Image classification data set "data" (angelabk49/osteoporosis-detection on GitHub). Class labels (3): normal, osteopenia, osteoporosis.

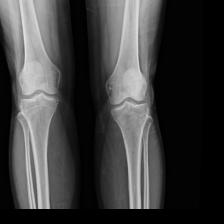
Label: normal

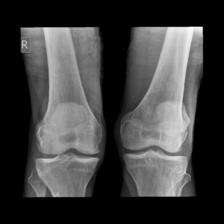
Label: osteopenia

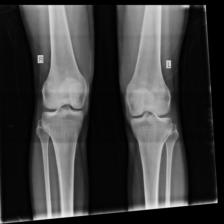
Label: normal

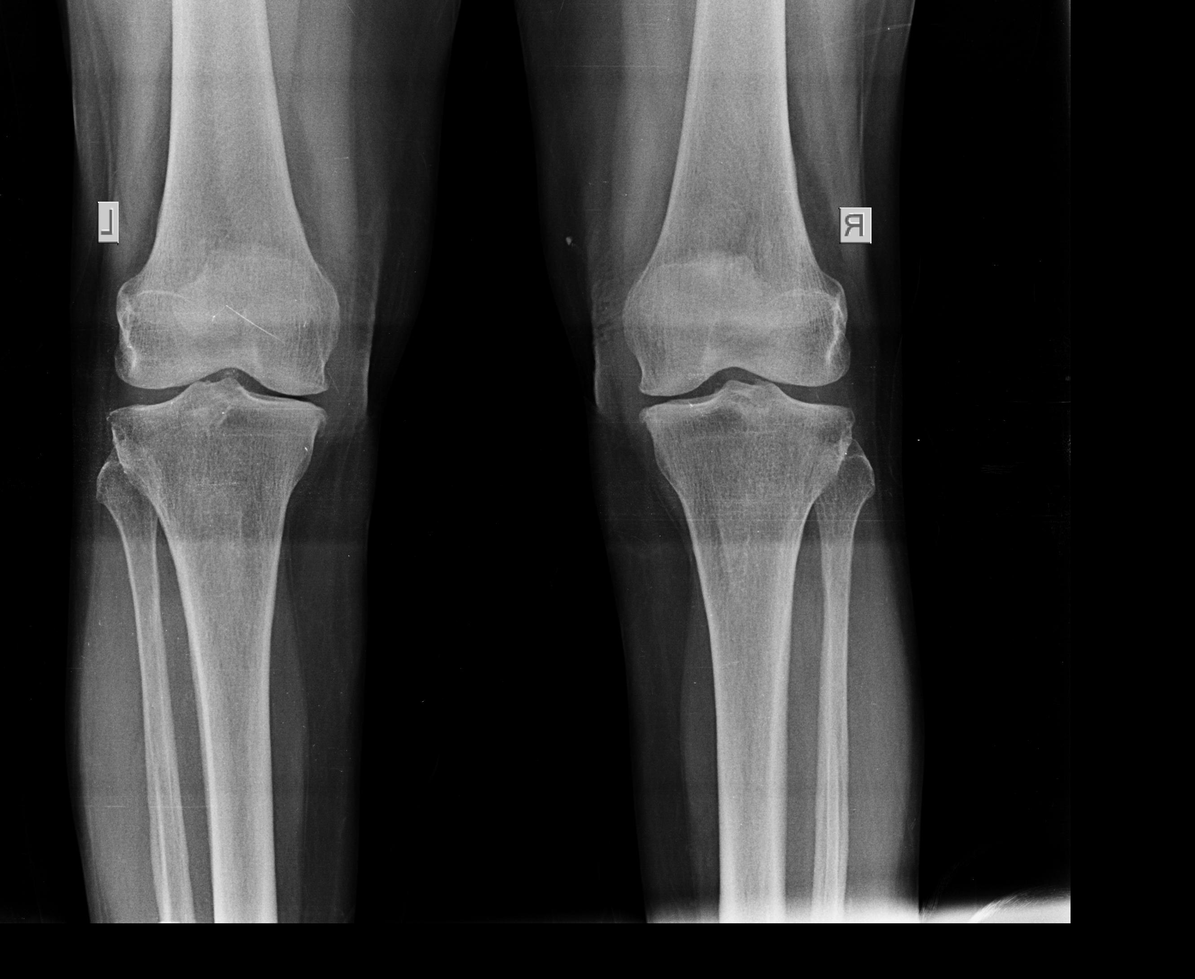
Label: osteoporosis

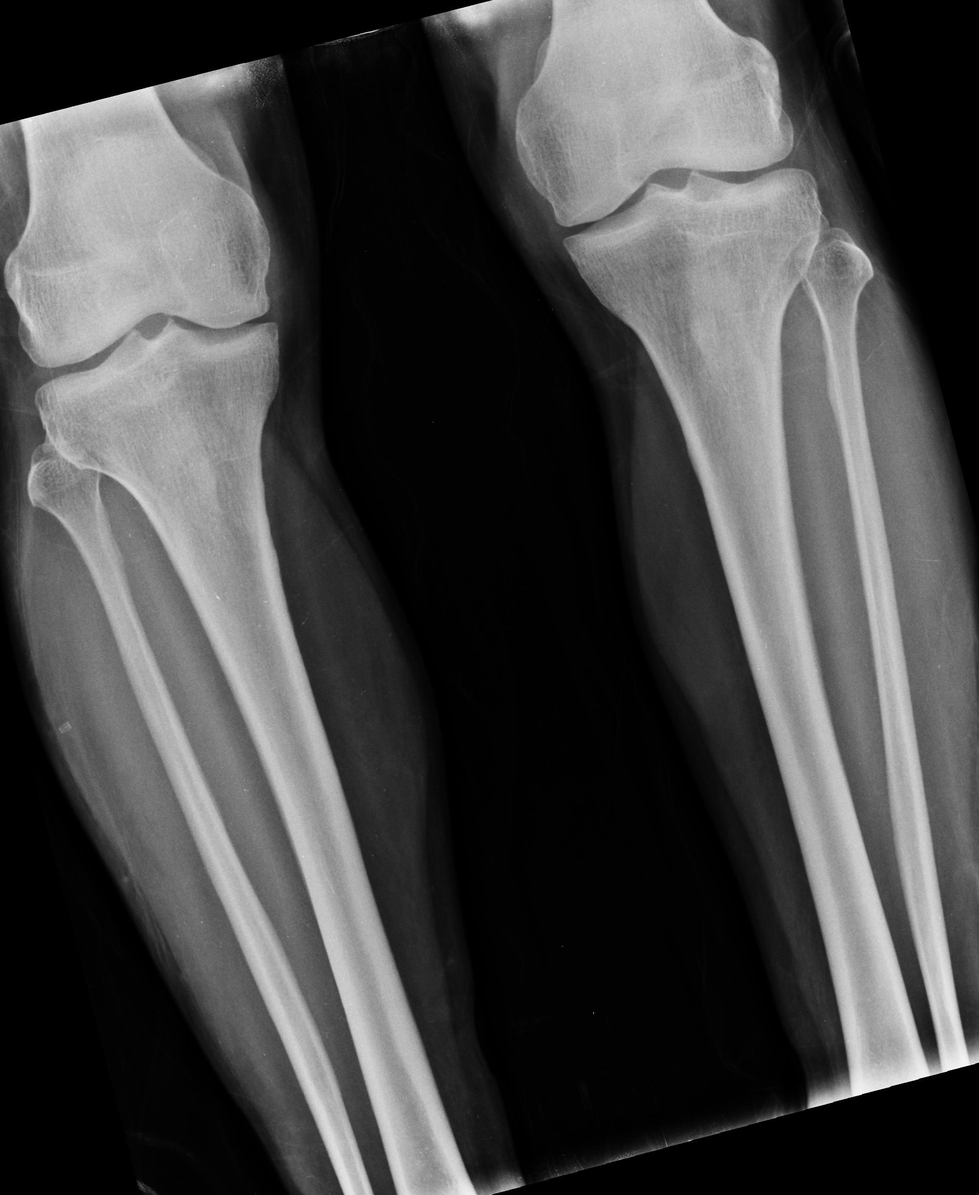
Label: osteoporosis

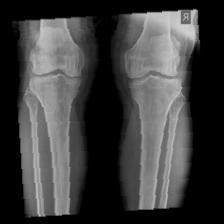
Label: normal
